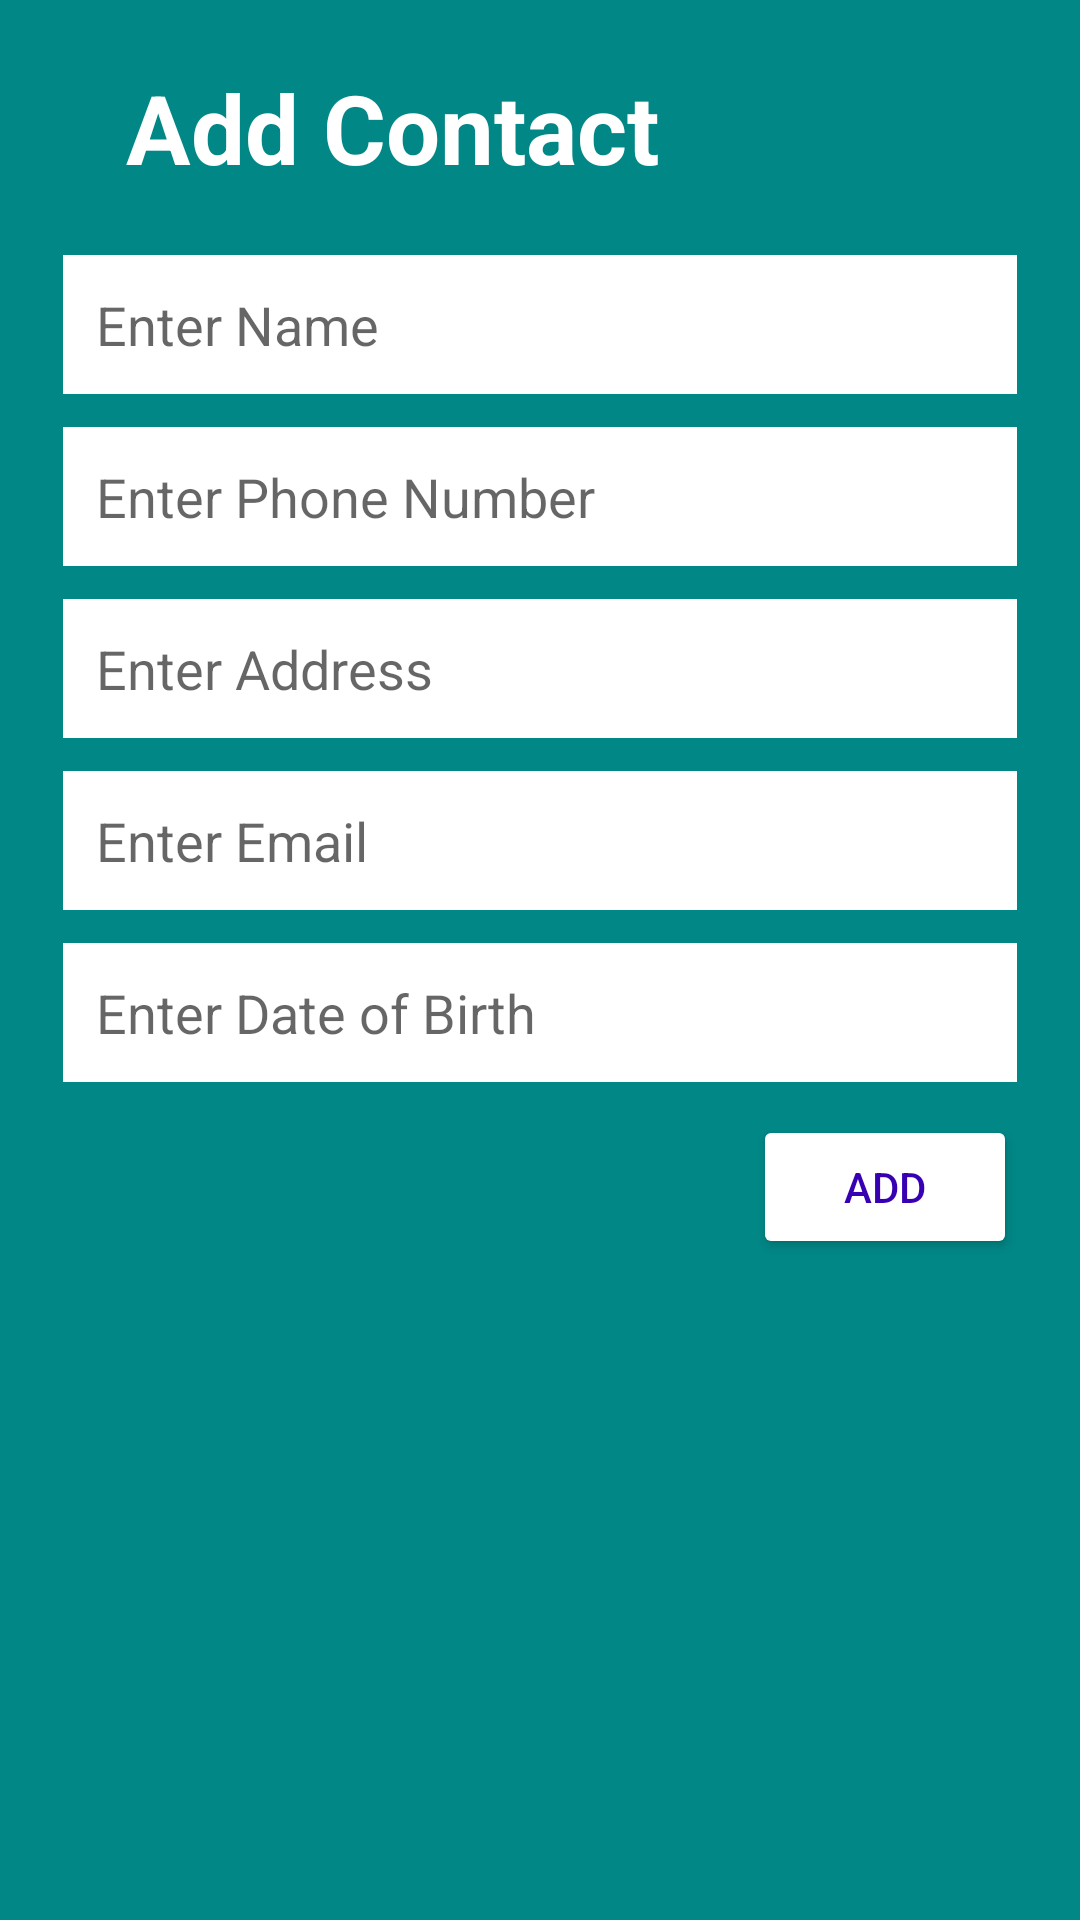

Here is an Android app screen rendered from its layout file. Give the layout XML and the strings, colors and styles it references.
<!-- AndroidManifest.xml: application theme Theme.NagalEndTerm -->
<!-- res/layout/add_update_lay.xml -->
<?xml version="1.0" encoding="utf-8"?>

<LinearLayout xmlns:android="http://schemas.android.com/apk/res/android"
    android:layout_width="350dp"
    android:layout_height="wrap_content"
    android:background="@color/design_default_color_secondary_variant"
    android:paddingLeft="21dp"
    android:paddingRight="21dp"
    android:paddingBottom="11dp"
    android:orientation="vertical">

    <TextView
        android:layout_width="match_parent"
        android:layout_height="wrap_content"
        android:layout_gravity="center"
        android:textSize="32sp"
        android:textStyle="bold"
        android:textColor="#fff"
        android:id="@+id/txtTitle"
        android:layout_margin="21dp"
        android:text="Add Contact"/>
    <EditText
        android:layout_width="match_parent"
        android:layout_height="wrap_content"
        android:hint="Enter Name"
        android:background="#fff"
        android:padding="11dp"
        android:id="@+id/edtName"
        android:layout_marginBottom="11dp"
        android:inputType="text"/>
    <EditText
        android:layout_width="match_parent"
        android:layout_height="wrap_content"
        android:hint="Enter Phone Number"
        android:background="#fff"
        android:padding="11dp"
        android:id="@+id/edtNumber"
        android:layout_marginBottom="11dp"
        android:inputType="number"/>
    <EditText
        android:layout_width="match_parent"
        android:layout_height="wrap_content"
        android:hint="Enter Address"
        android:background="#fff"
        android:padding="11dp"
        android:layout_marginBottom="11dp"
        android:inputType="text"/>
    <EditText
        android:layout_width="match_parent"
        android:layout_height="wrap_content"
        android:hint="Enter Email"
        android:background="#fff"
        android:padding="11dp"
        android:layout_marginBottom="11dp"
        android:inputType="text"/>

    <EditText
        android:layout_width="match_parent"
        android:layout_height="wrap_content"
        android:hint="Enter Date of Birth"
        android:padding="11dp"
        android:background="#fff"
        android:inputType="date" />
    
    <Button
        android:layout_width="wrap_content"
        android:layout_height="wrap_content"
        android:text="Add"
        android:id="@+id/btnAction"
        android:backgroundTint="#fff"
        android:layout_marginTop="11dp"
        android:textColor="@color/design_default_color_primary_dark"
        android:layout_gravity="end"/>


</LinearLayout>
<!-- resources referenced by this layout -->
<resources>
  <style name="Theme.NagalEndTerm" parent="Theme.MaterialComponents.DayNight.DarkActionBar">
          
          <item name="colorPrimary">@color/purple_500</item>
          <item name="colorPrimaryVariant">@color/purple_700</item>
          <item name="colorOnPrimary">@color/white</item>
          
          <item name="colorSecondary">@color/teal_200</item>
          <item name="colorSecondaryVariant">@color/teal_700</item>
          <item name="colorOnSecondary">@color/black</item>
          
          <item name="android:statusBarColor" tools:targetApi="l">?attr/colorPrimaryVariant</item>
          
      </style>
  <!-- not gathered from this repository: default colours our renderer supplied (Android Studio template values) -->
  <color name="purple_500">#FF6200EE</color>
  <color name="purple_700">#FF3700B3</color>
  <color name="teal_200">#FF03DAC5</color>
  <color name="teal_700">#FF018786</color>
  <color name="black">#FF000000</color>
  <color name="white">#FFFFFFFF</color>
</resources>
